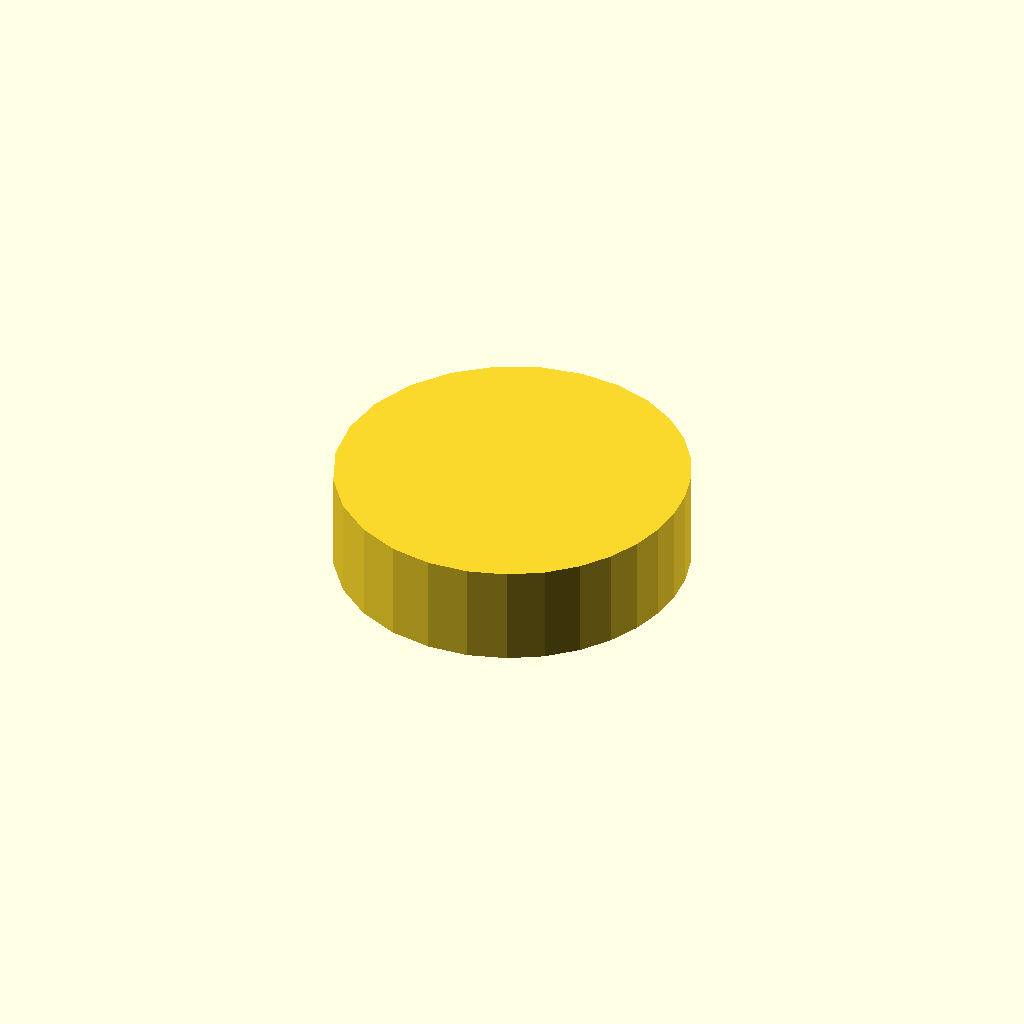
Cell 1: rendered with the file's own defaults.
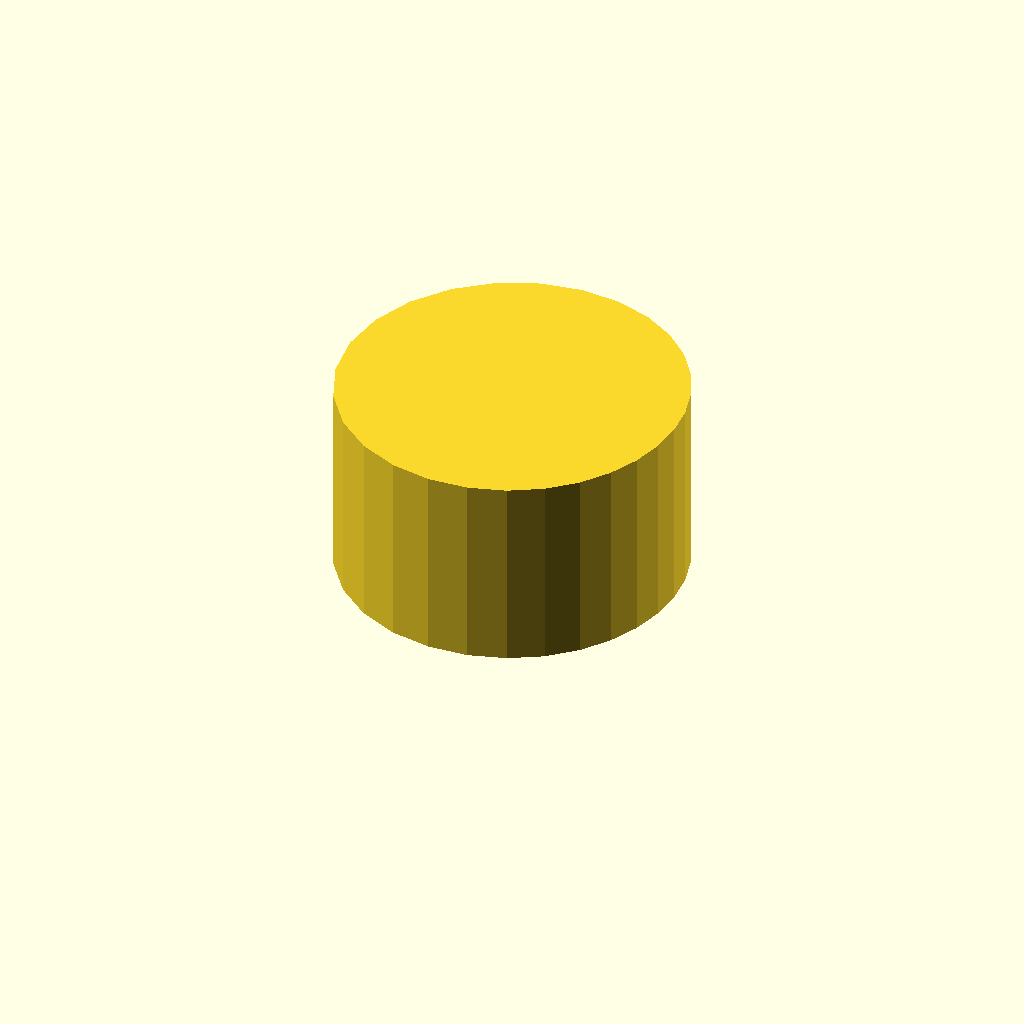
Cell 2 — profile_height set to 24, the other parameters unchanged.
One fixed orthographic camera (rotation 55°, 0°, 25°; colour scheme Cornfield) for every cell.
OpenSCAD source file optional_data/data/sketch1/camdiscs/part_0073.scad:
$fn = 32;

// ----------------------------------------------------------------------
// Cam disc: base radius 17.0 mm, lift 8.0 mm, 28 profile points
// ----------------------------------------------------------------------

// --- parameters (mm) ---
profile_height = 12;      // extrusion height
profile_points = 28;      // points of the closed outline

profile = [[42, 21.341], [41.672, 25.146], [40.673, 28.889], [38.973, 32.485], [36.538, 35.81], [33.359, 38.698], [29.475, 40.947], [25, 42.341], [20.129, 42.683], [15.135, 41.825], [10.352, 39.71], [6.136, 36.384], [2.833, 32.016], [0.725, 26.882], [0, 21.341], [0.725, 15.801], [2.833, 10.666], [6.136, 6.298], [10.352, 2.973], [15.135, 0.857], [20.129, 0], [25, 0.341], [29.475, 1.736], [33.359, 3.985], [36.538, 6.873], [38.973, 10.198], [40.673, 13.793], [41.672, 17.536]];  // single closed polygon, 28 points, counter clockwise

// --- the one profile operation ---
linear_extrude(height = profile_height) polygon(points = profile);
Customizer parameters (derived from the source; name, type, default, range or options):
profile_height: number, default 12
profile_points: number, default 28
